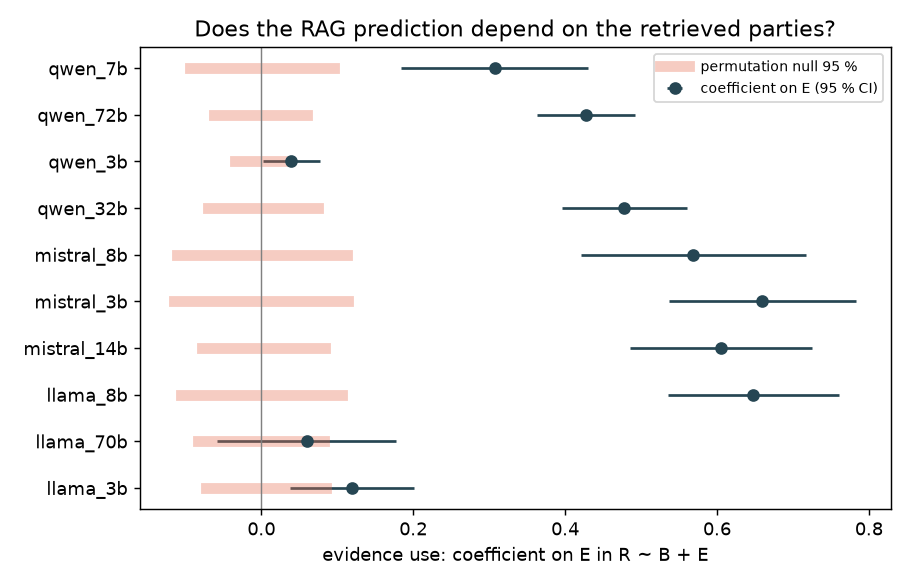

Source data for this figure (header and first rows):
model, term, coef, ci_low, ci_high, p, n, n_texts, r2, perm_null_mean, perm_null_95, perm_p, naive_pull_corr, naive_pull_corr_null_mean, B_coef
pooled, E, 0.4342, 0.389, 0.4793, 3.068460280801132e-79, 7646, 775, 0.4649, -0.001012, 0.02376, 0.000999, 0.5665, 0.4392, 0.4836
pooled + input party, E, 0.3198, 0.2695, 0.3702, 1.255612163866465e-35, 7646, 775, 0.494, -1.7746800909606535e-05, 0.02286, 0.000999, 0.5665, 0.4394, 0.4068
llama_3b, E, 0.1193, 0.03788, 0.2008, 0.004088, 710, 710, 0.3552, 0.003144, 0.06831, 0.003996, 0.7934, 0.7772, 0.3157
llama_70b, E, 0.05974, -0.05832, 0.1778, 0.3213, 775, 775, 0.3093, 0.0001366, 0.0725, 0.08392, 0.4742, 0.484, 0.4753
llama_8b, E, 0.6478, 0.5348, 0.7608, 2.651263688231056e-29, 774, 774, 0.4408, 0.002332, 0.08981, 0.000999, 0.7152, 0.599, 0.3492
mistral_14b, E, 0.605, 0.4852, 0.7248, 4.273169094069929e-23, 770, 770, 0.701, -0.0002166, 0.07618, 0.000999, 0.338, 0.08958, 0.755
mistral_3b, E, 0.6599, 0.5362, 0.7835, 1.302213009482413e-25, 761, 761, 0.3541, 0.002617, 0.09629, 0.000999, 0.6688, 0.532, 0.3334
mistral_8b, E, 0.5689, 0.4208, 0.7171, 5.219237747407579e-14, 760, 760, 0.5772, 0.0009688, 0.09553, 0.000999, 0.2982, 0.1487, 0.7176
qwen_32b, E, 0.4779, 0.396, 0.5598, 2.8745074286523632e-30, 775, 775, 0.4814, -0.000458, 0.06193, 0.000999, 0.4912, 0.1862, 0.563
qwen_3b, E, 0.03954, 0.001745, 0.07733, 0.04032, 773, 773, 0.06118, 0.0002886, 0.02864, 0.007992, 0.5, 0.4662, 0.1536
qwen_72b, E, 0.4274, 0.363, 0.4918, 1.1099409496840691e-38, 775, 775, 0.7265, -0.0004649, 0.04998, 0.000999, 0.3625, 0.01764, 0.8087
qwen_7b, E, 0.3073, 0.1838, 0.4307, 1.0650351491532711e-06, 773, 773, 0.2446, 0.00187, 0.07925, 0.000999, 0.2992, 0.16, 0.6192
